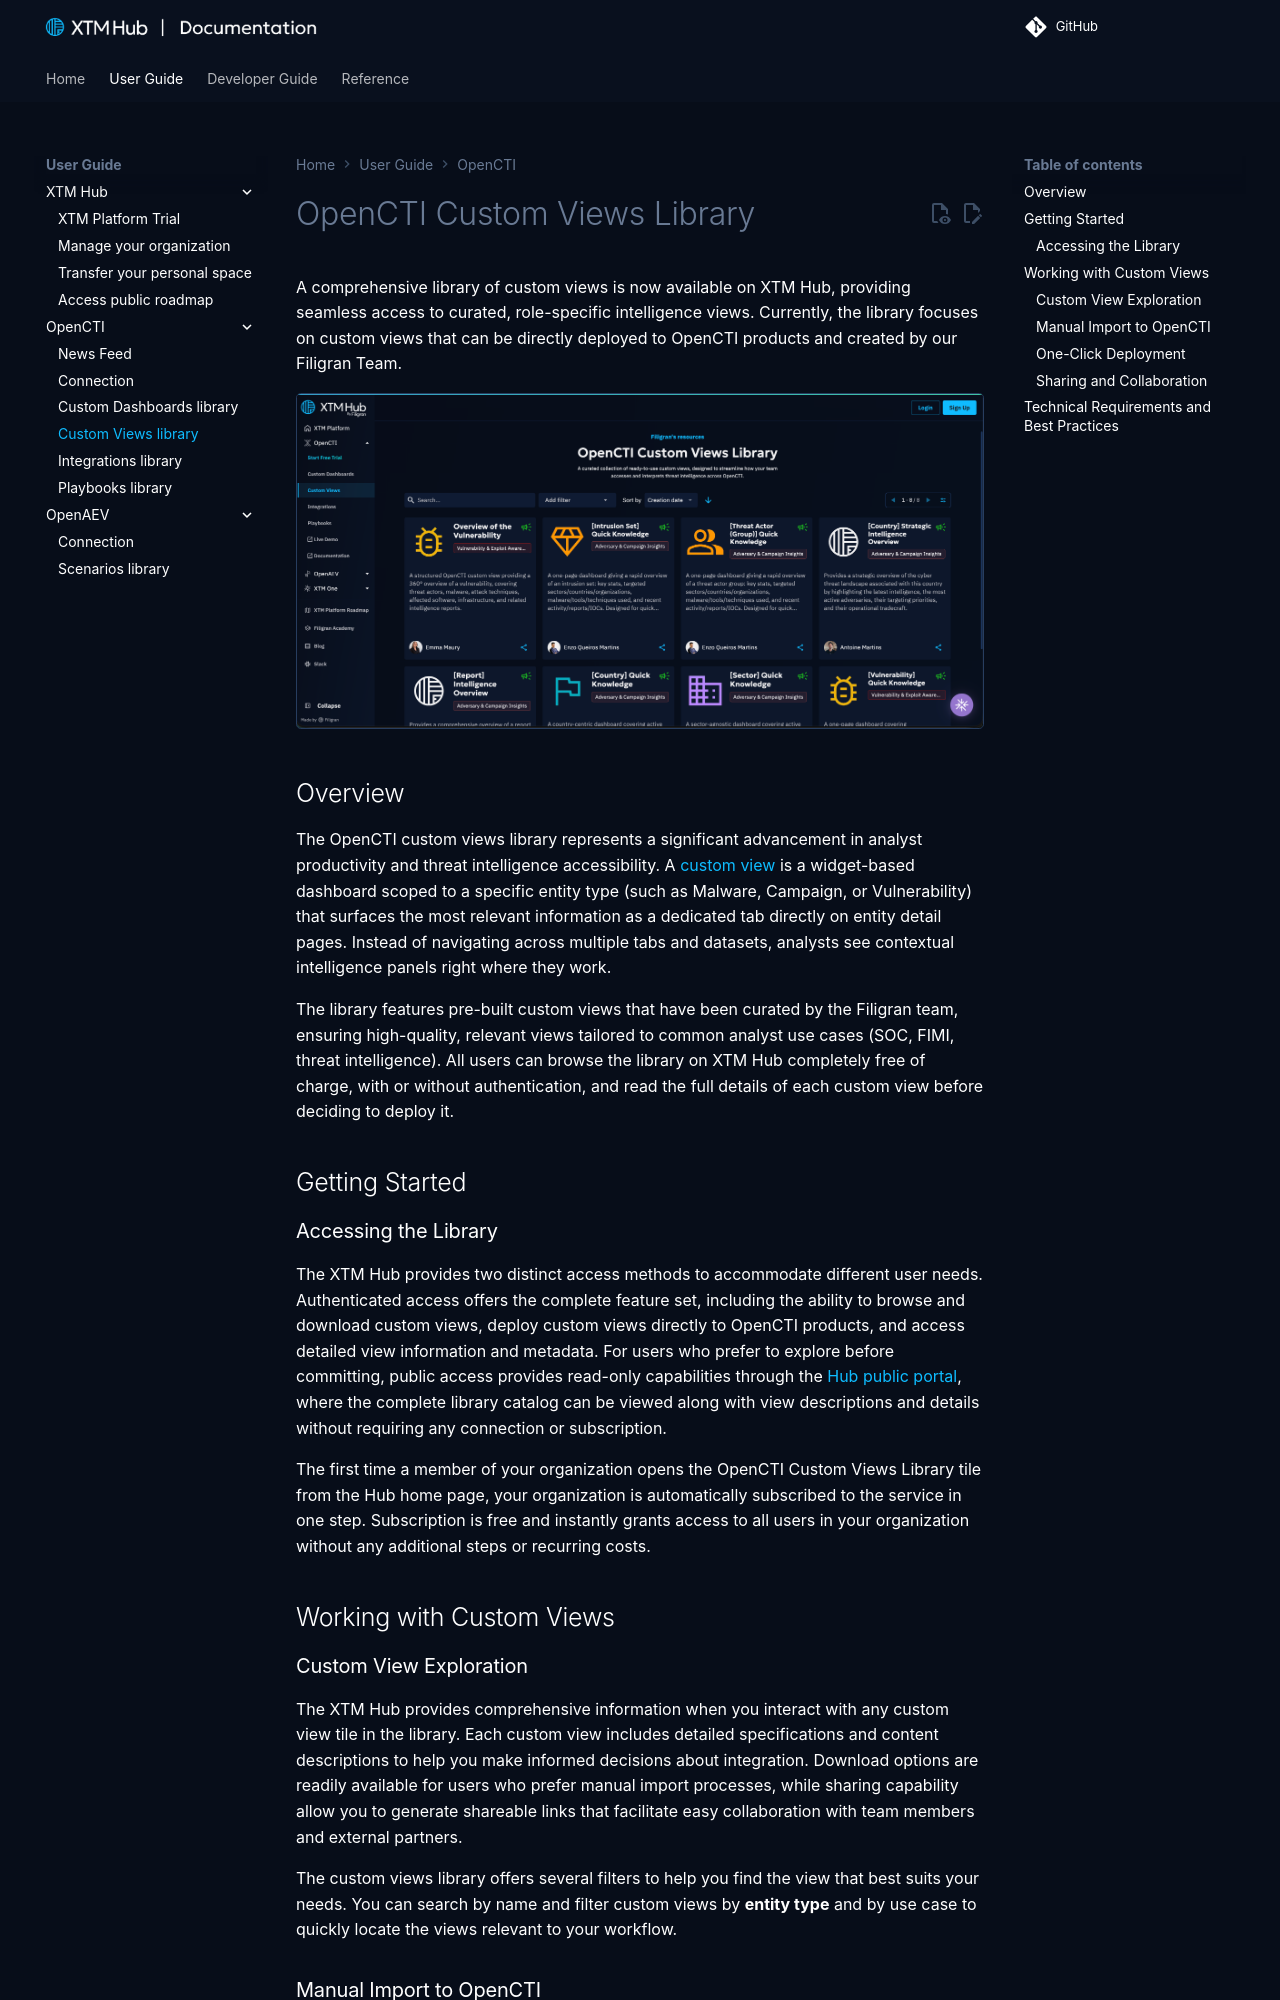

repository: FiligranHQ/xtm-hub · page: 3.261021.1/libraries/opencti-custom-views/index.html · generator: mkdocs

# OpenCTI Custom Views Library

A comprehensive library of custom views is now available on the XTM Hub,
providing seamless access to curated, role-specific intelligence views.
Currently, the library focuses on custom views that can be directly deployed to OpenCTI products and created by our Filigran Team.

![Custom Views Library](../assets/images/opencti-custom-views-lib.png)

## Overview

The OpenCTI custom views library represents a significant advancement in analyst productivity and threat intelligence accessibility.
A [custom view](https://docs.opencti.io/latest/usage/custom-views/) is a widget-based dashboard scoped to a specific entity type
(such as Malware, Campaign, or Vulnerability) that surfaces the most relevant information as a dedicated tab directly on entity detail pages.
Instead of navigating across multiple tabs and datasets, analysts see contextual intelligence panels right where they work.

The library features pre-built custom views that have been curated by the Filigran team,
ensuring high-quality, relevant views tailored to common analyst use cases (SOC, FIMI, threat intelligence).
All users can browse the library on the XTM Hub completely free of charge, with or without authentication,
and read the full details of each custom view before deciding to deploy it.

## Getting Started

### Accessing the Library

The XTM Hub provides two distinct access methods to accommodate different user needs.
Authenticated access offers the complete feature set,
including the ability to browse and download custom views,
deploy custom views directly to OpenCTI products,
and access detailed view information and metadata.
For users who prefer to explore before committing,
public access provides read-only capabilities through the [Hub public portal](https://hub.filigran.io/),
where the complete library catalog can be viewed along with view descriptions and
details without requiring any connection or subscription.

The first time a member of your organization opens the OpenCTI Custom Views Library tile from the Hub home page,
your organization is automatically subscribed to the service in one step.
Subscription is free and instantly grants access to all users in your organization without any additional steps or recurring costs.

## Working with Custom Views

### Custom View Exploration

The XTM Hub provides comprehensive information when you interact with any custom view tile in the library.
Each custom view includes detailed specifications and content descriptions to help you make informed decisions about integration.
Download options are readily available for users who prefer manual import processes,
while sharing capability allow you to generate shareable links that facilitate easy
collaboration with team members and external partners.

The custom views library offers several filters to help you find the view that best suits your needs.
You can search by name and filter custom views by **entity type** and by use case to quickly locate the views relevant to your workflow.
